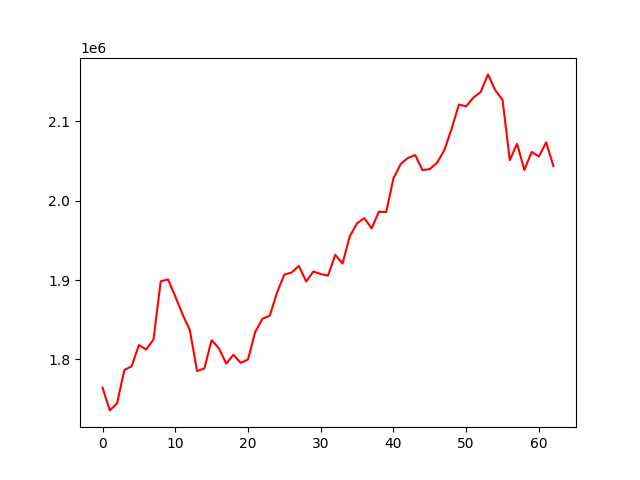

The data file committed next to this chart (first rows):
, 0
0, 1764414
1, 1735814
2, 1744678
3, 1786754
4, 1791429
5, 1818141
6, 1812576
7, 1824994
8, 1898460
9, 1900956
10, 1879536
11, 1856830
12, 1837099
13, 1785366
14, 1788722
15, 1824337
16, 1814118
17, 1794779
18, 1805918
19, 1795676
20, 1799973
21, 1834900
22, 1851314
23, 1855204
24, 1884479
25, 1906926
26, 1909658
27, 1917868
28, 1898271
29, 1910951
30, 1907617
31, 1905646
32, 1931942
33, 1920874
34, 1955320
35, 1971700
36, 1978123
37, 1965135
38, 1986260
39, 1985632
40, 2028217
41, 2046256
42, 2054113
43, 2057553
44, 2038498
45, 2040036
46, 2047821
47, 2063918
48, 2090817
49, 2121338
50, 2119064
51, 2130188
52, 2137107
53, 2159323
54, 2139403
55, 2127178
56, 2051195
57, 2071889
58, 2038792
59, 2061518
... 3 more rows
